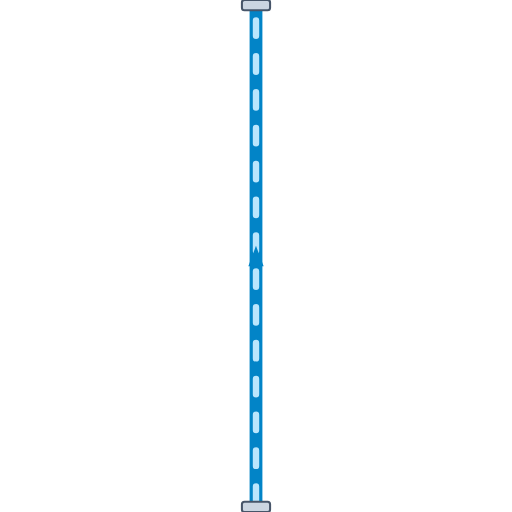
t = 0.00 s
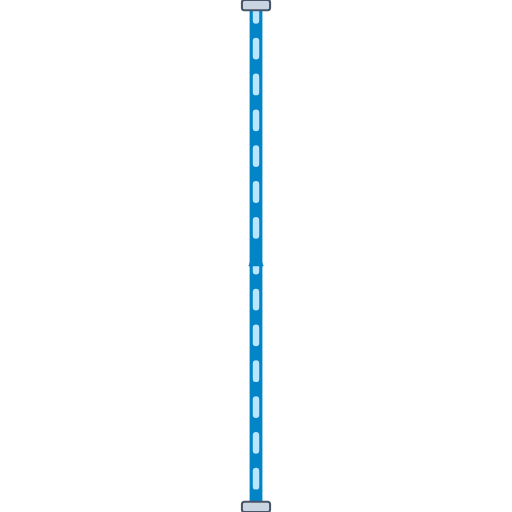
t = 0.20 s
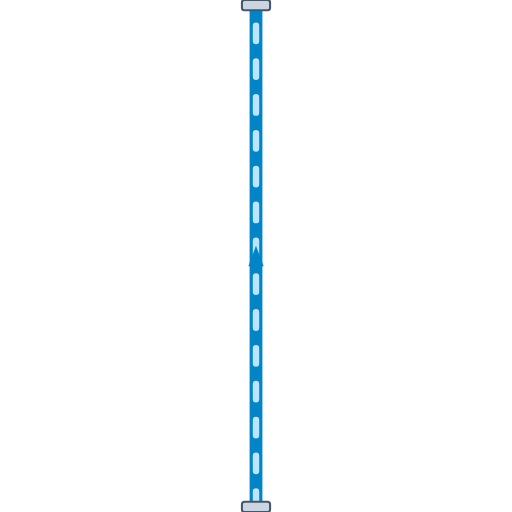
t = 0.40 s
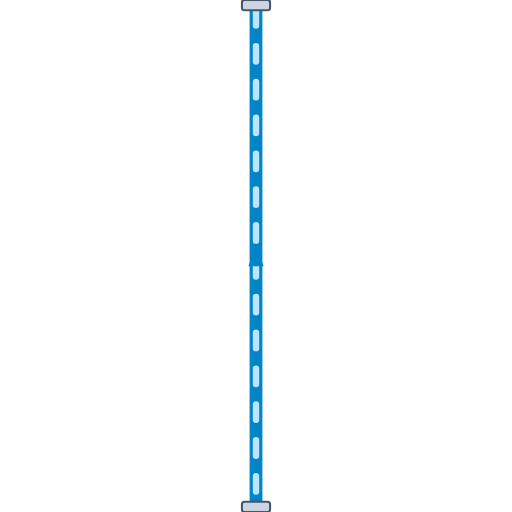
t = 0.60 s

The animated SVG that drew these frames (rendered in a browser with its animation timeline set to each time). Animation: 1 CSS @keyframes rule; one cycle of 0.80 s, repeats indefinitely.

<svg xmlns="http://www.w3.org/2000/svg" viewBox="0 0 200 200" width="200" height="200">
  <defs>
    <style>
      @keyframes p-flow-anim {
        from { stroke-dashoffset: 24; } to { stroke-dashoffset: 0; }
      }
      .anim-p-flow {
        stroke-dasharray: 6 8;
        animation: p-flow-anim 0.8s linear infinite;
      }
    </style>
    <filter id="ssPipeShadow" x="-15%" y="-15%" width="130%" height="130%">
      <feDropShadow dx="0" dy="2.5" stdDeviation="2.5" flood-color="#0f172a" flood-opacity="0.32" />
    </filter>
    <linearGradient id="ssPipeGradH" x1="0%" y1="0%" x2="0%" y2="100%">
      <stop offset="0%" stop-color="#64748b" /><stop offset="25%" stop-color="#ffffff" />
      <stop offset="55%" stop-color="#cbd5e1" /><stop offset="85%" stop-color="#94a3b8" /><stop offset="100%" stop-color="#475569" />
    </linearGradient>
  </defs>

  <!-- Stainless Steel 316 Outer Casing (8px with 3D Drop Shadow) -->
  <path d="M 100 200 L 100 0" stroke="url(#ssPipeGradH)" stroke-width="8" fill="none" stroke-linecap="round" stroke-linejoin="round" filter="url(#ssPipeShadow)"/>

  <!-- Process Fluid Core (5px) -->
  <path d="M 100 200 L 100 0" stroke="#0284C7" stroke-width="5" fill="none" stroke-linecap="round" stroke-linejoin="round"/>

  <!-- Animated Fluid Flow Stream Dashes (2.5px) -->
  <path d="M 100 200 L 100 0" stroke="#BAE6FD" stroke-width="2.5" fill="none" stroke-linejoin="round" stroke-linecap="round" class="anim-p-flow"/>

  <!-- Directional Flow Arrow -->
  <polygon points="97,104 100,96 103,104" fill="#0284C7" />

  <!-- ANSI Flange Connection Collars -->
  <rect x="94.5" y="0" width="11" height="4" rx="1" fill="#cbd5e1" stroke="#475569" stroke-width="0.8"/>
  <rect x="94.5" y="196" width="11" height="4" rx="1" fill="#cbd5e1" stroke="#475569" stroke-width="0.8"/>
</svg>
